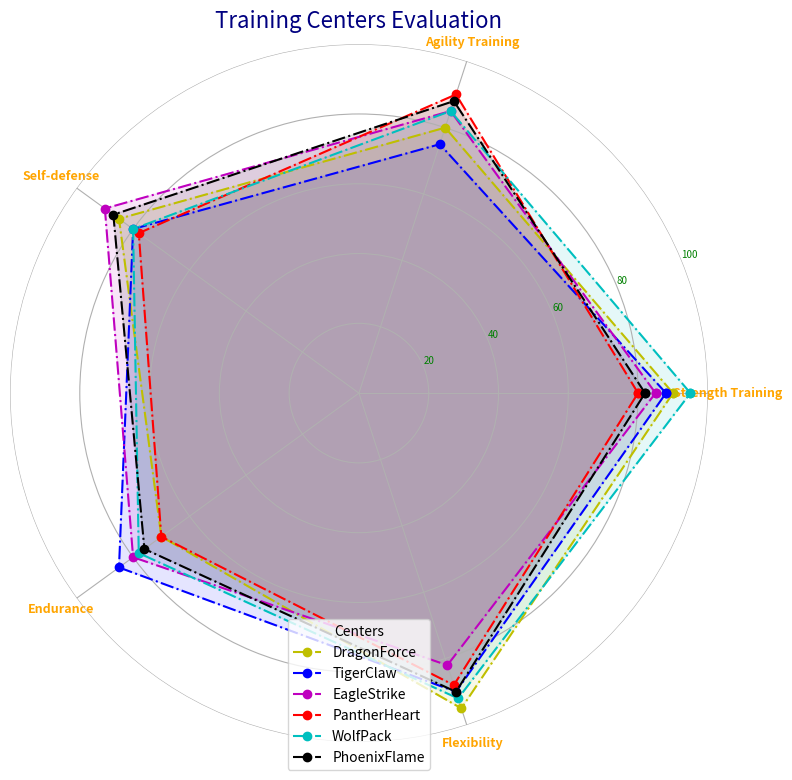

Write Python code to recreate this figure.
import numpy as np
import matplotlib.pyplot as plt
from math import pi

centers = ['DragonForce', 'TigerClaw', 'EagleStrike', 'PantherHeart', 'WolfPack', 'PhoenixFlame']
parameters = ['Strength Training', 'Agility Training', 'Self-defense', 'Endurance', 'Flexibility']

data = np.array([
    [90, 80, 85, 70, 95],
    [88, 75, 80, 85, 90],
    [85, 85, 90, 80, 82],
    [80, 90, 78, 70, 88],
    [95, 85, 80, 78, 92],
    [82, 88, 87, 76, 90]
])

num_vars = len(parameters)
angles = np.linspace(0, 2 * pi, num_vars, endpoint=False).tolist()
angles += angles[:1]

fig, ax = plt.subplots(figsize=(8, 8), subplot_kw=dict(polar=True))

def plot_center(data, color, label):
    values = data.tolist()
    values += values[:1]
    ax.plot(angles, values, linewidth=1.5, linestyle='dashdot', color=color, marker='o', label=label)
    ax.fill(angles, values, color=color, alpha=0.1)

# Manually shuffled colors
colors = ['y', 'b', 'm', 'r', 'c', 'k']

for idx, center_data in enumerate(data):
    plot_center(center_data, colors[idx], centers[idx])

plt.xticks(angles[:-1], parameters, color='orange', size=9, fontweight='heavy')

plt.yticks([20, 40, 60, 80, 100], ["20", "40", "60", "80", "100"], color="green", size=7, fontstyle='italic')
plt.ylim(0, 100)

plt.title('Training Centers Evaluation', size=16, color='navy', weight='light', position=(0.5, 1.1))

plt.legend(loc='lower center', bbox_to_anchor=(0.5, -0.05), title='Centers', fancybox=True)

ax.spines['polar'].set_visible(False)

plt.tight_layout()
plt.show()
